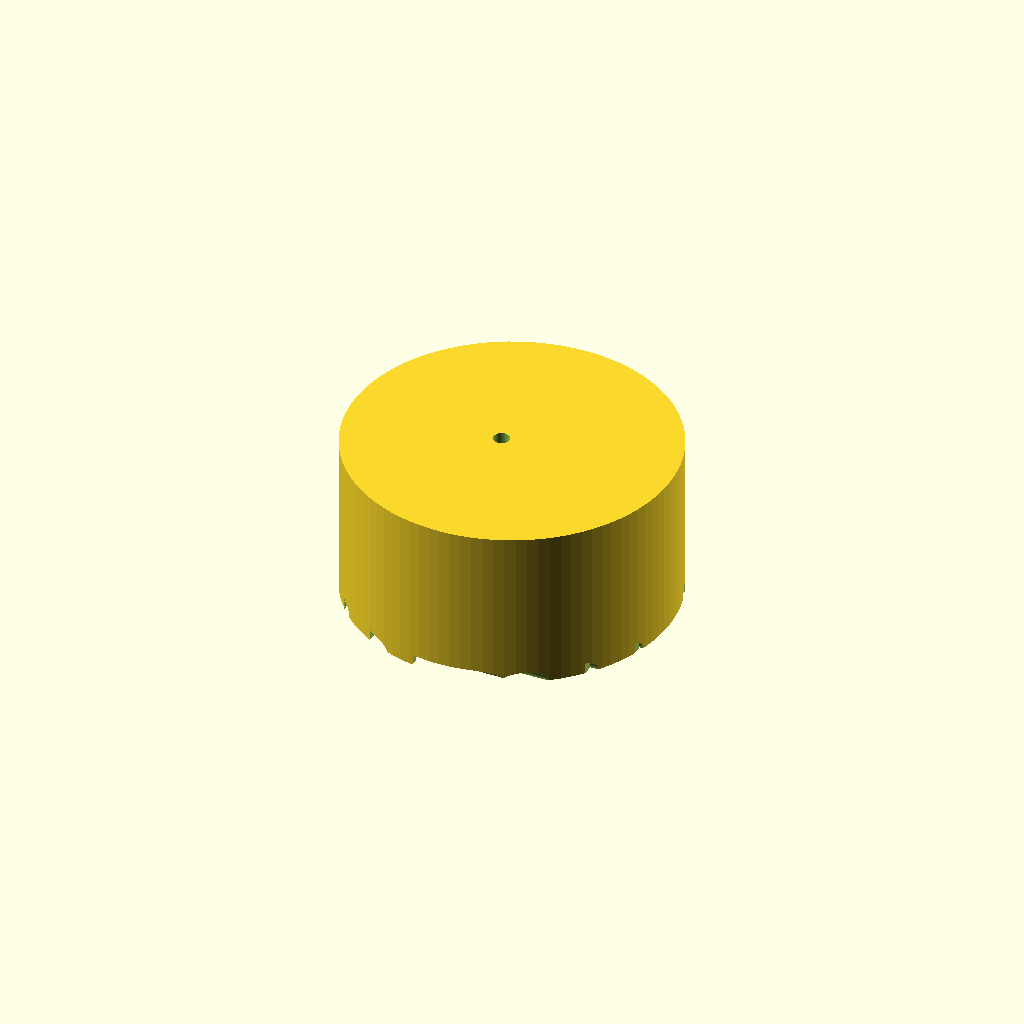
Cell 1: rendered with the file's own defaults.
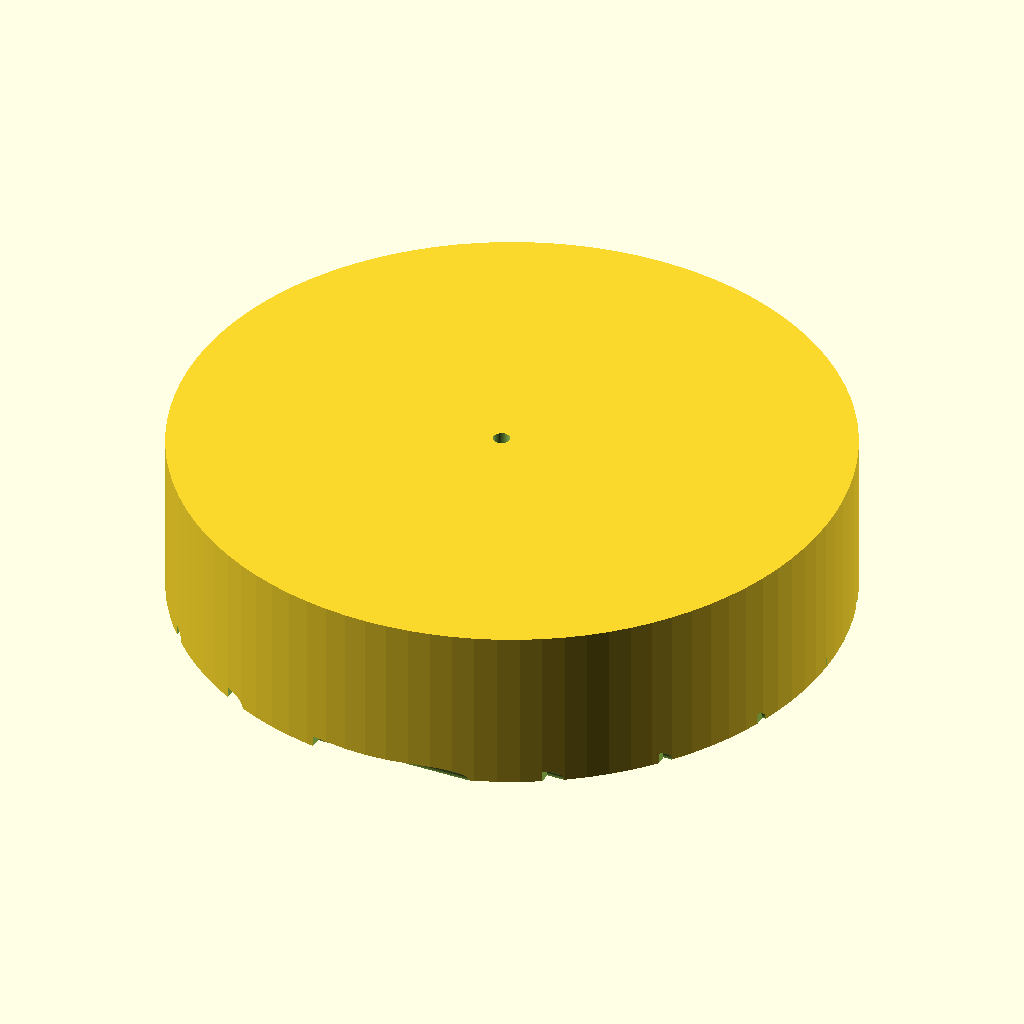
Cell 2 — knob_d set to 60, the other parameters unchanged.
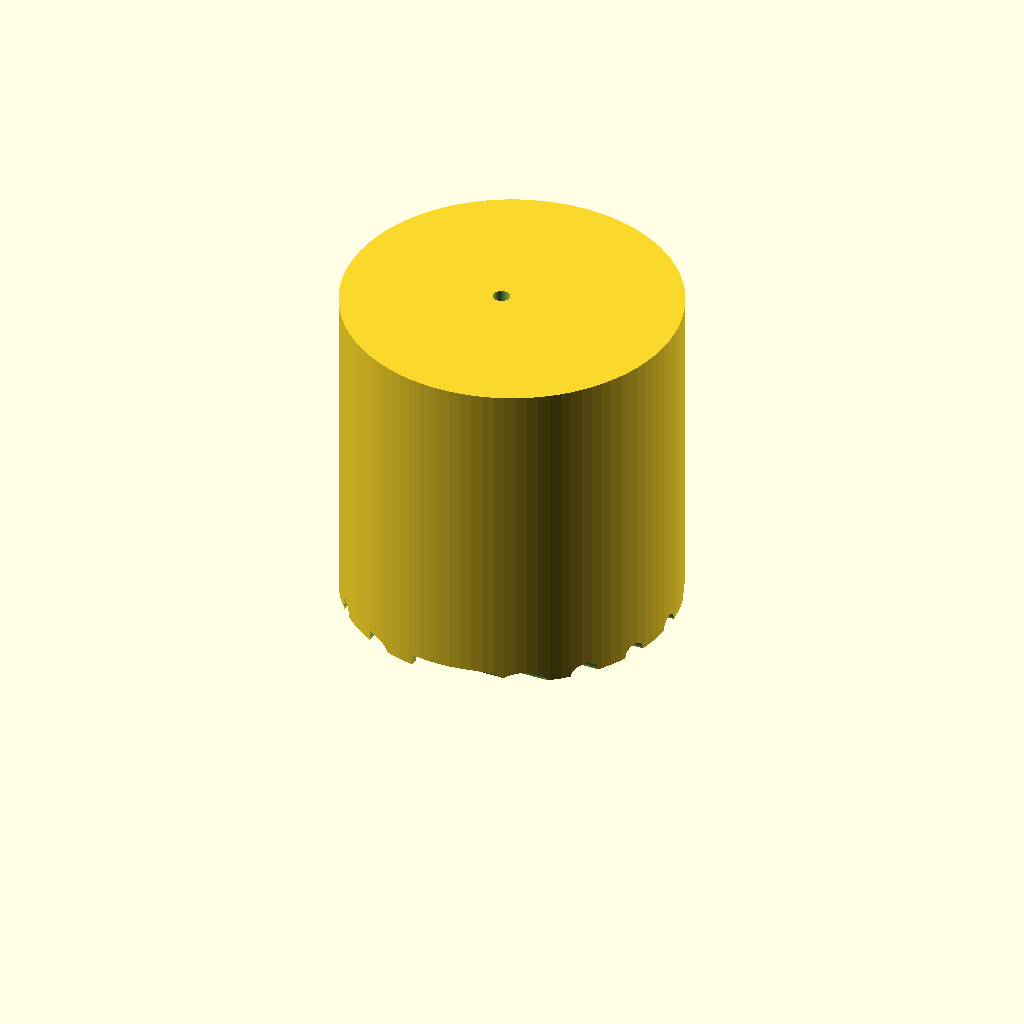
Cell 3: the same model with knob_h = 30.
One fixed orthographic camera (rotation 55°, 0°, 25°; colour scheme Cornfield) for every cell.
Source of the model, bench/results/gpu-v7-g4/code/scadcoder-v7/dshaft_knob_6mm_s3_a0.scad:
// Replacement knob for hotplate stirrer with D-shaft
// Print orientation: D-flat side facing hotplate down on bed (z = 0)

// ---------- Parameters ----------
knob_d          = 30;    // knob outer diameter
knob_h          = 15;    // knob height
shaft_d         = 6.2;   // D-shaft diameter
bore_depth      = 12;    // blind bore depth from bottom face
bore_flat       = 4.7;   // D-bore flat-to-flat distance (across circle)
groove_count    = 18;    // number of grip grooves
groove_d        = 2;     // grip groove diameter (half-cylinder)
pointer_w       = 1.5;   // pointer groove width
pointer_depth   = 1;     // pointer groove depth

eps             = 0.5;   // cutter overshoot past faces
$fn             = 96;    // curve resolution

// ---------- Derived ----------
// D-bore radius from flat-to-flat distance
bore_r = bore_flat / 2 + eps;

// ---------- Model ----------
difference() {
    // Main knob body
    cylinder(d = knob_d, h = knob_h);

    // D-shaped blind bore, centred on axis, flat on +x side
    translate([0, 0, -eps])
        cylinder(r = bore_r, h = bore_depth + 2 * eps, $fn = 64);
    translate([bore_r, 0, -eps])
        cube([bore_r, 2 * bore_r, bore_depth + 2 * eps]);

    // Grip grooves: vertical half-cylinders centred on outer surface
    for (i = [0 : groove_count - 1]) {
        a = i * 360 / groove_count;
        translate([knob_d / 2 * cos(a), knob_d / 2 * sin(a), 0])
            rotate([0, 90, 0])
                cylinder(d = groove_d, h = knob_h + 2 * eps);
    }

    // Pointer groove: radial slot from centre to edge, on +x side
    translate([0, 0, -eps])
        linear_extrude(height = knob_h + 2 * eps)
            translate([-pointer_depth, 0, 0])
                circle(d = pointer_w);
}
Customizer parameters (derived from the source; name, type, default, range or options):
knob_d: number, default 30
knob_h: number, default 15
shaft_d: number, default 6.2
bore_depth: number, default 12
bore_flat: number, default 4.7
groove_count: number, default 18
groove_d: number, default 2
pointer_w: number, default 1.5
pointer_depth: number, default 1
eps: number, default 0.5
